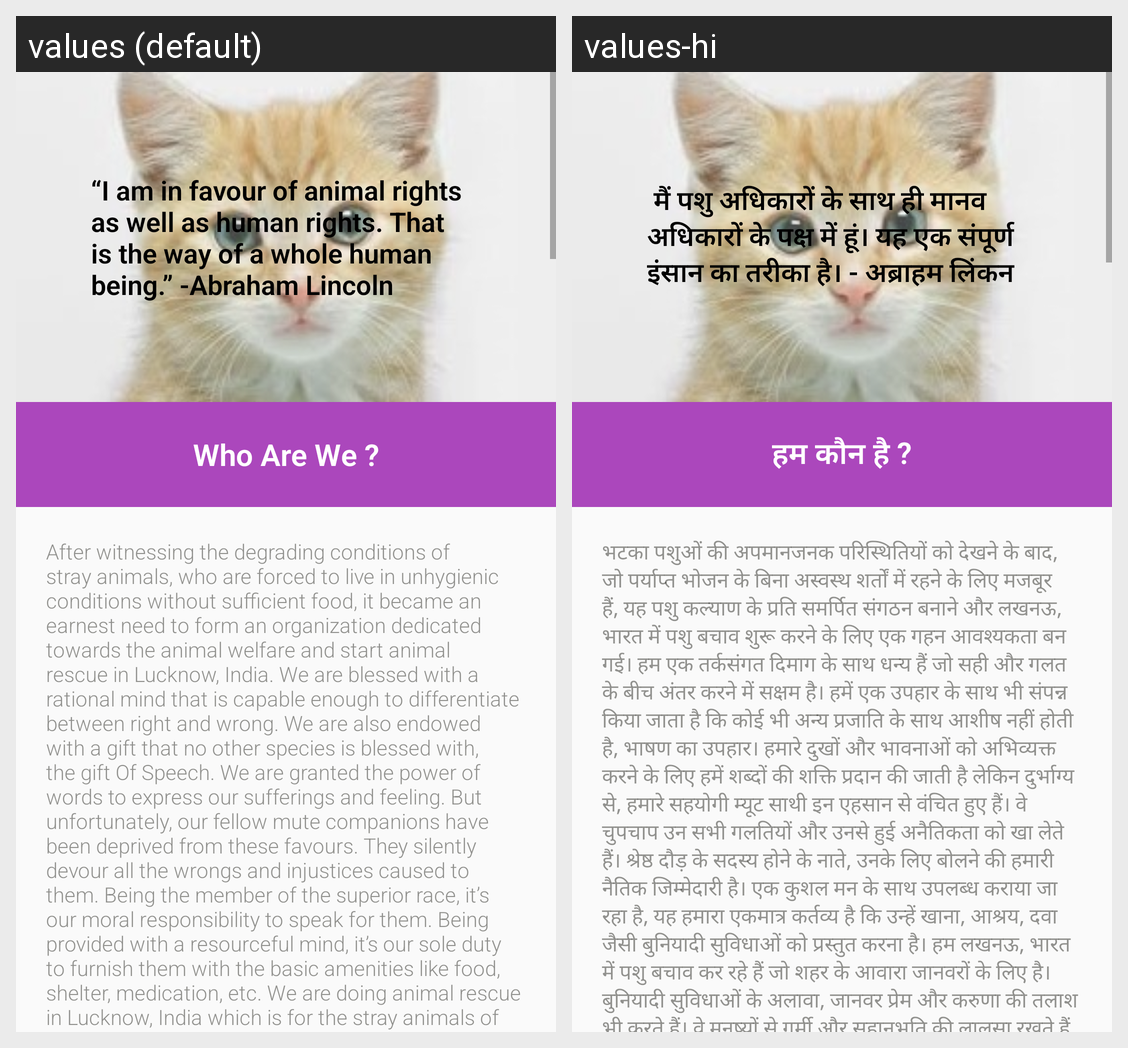

The Android screen above is rendered under two locales of the same app. Produce the string resources it draws, with the default and per-locale values.
Android screen res/layout/activity_about_us.xml rendered under 2 locales, left to right: values (default), values-hi. Device: Nexus 5 (rendered at 1080×1920; each locale shown at half size, 540×960, under a caption strip naming it); theme AppTheme.
Strings drawn on this screen, with the default value and each locale's value (text and hints the layout hard-codes, and strings that could not be matched under every locale, appear in the picture but are not listed):

i_am_in_favour_of_animal_rights_as_well_as_human_rights_that_is_the_way_of_a_whole_human_being_abraham_lincoln
  values: “I am in favour of animal rights as well as human rights. That is the way of a whole human being.” -Abraham Lincoln
  values-hi:  मैं पशु अधिकारों के साथ ही मानव अधिकारों के पक्ष में हूं। यह एक संपूर्ण इंसान का तरीका है। - अब्राहम लिंकन

who_are_we
  values: Who Are We ?
  values-hi: हम कौन है ?

after_witnessing_the
  values: After witnessing the degrading conditions of stray animals, who are forced to live in unhygienic conditions without sufficient food, it became an earnest need to form an organization dedicated towards the animal welfare and start animal rescue in Lucknow, India. We are blessed with a rational mind that is capable enough to differentiate between right and wrong. We are also endowed with a gift …[clipped]
  values-hi: भटका पशुओं की अपमानजनक परिस्थितियों को देखने के बाद, जो पर्याप्त भोजन के बिना अस्वस्थ शर्तों में रहने के लिए मजबूर हैं, यह पशु कल्याण के प्रति समर्पित संगठन बनाने और लखनऊ, भारत में पशु बचाव शुरू करने के लिए एक गहन आवश्यकता बन गई। हम एक तर्कसंगत दिमाग के साथ धन्य हैं जो सही और गलत के बीच अंतर करने में सक्षम है। हमें एक उपहार के साथ भी संपन्न किया जाता है कि कोई भी अन्य प्रजाति के साथ आशीष नहीं …[clipped]
